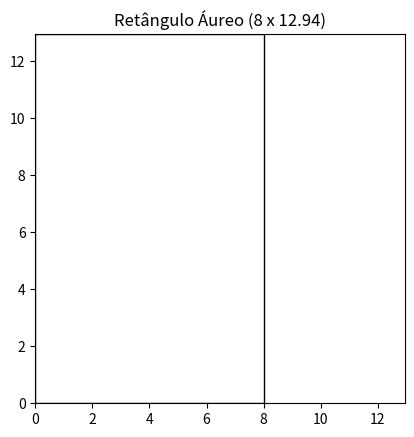

Write the Python code that produced this figure.
# -*- coding: utf-8 -*-
"""
Created on Wed May 20 14:08:48 2026

@author: rodgr
"""

import matplotlib.pyplot as plt

phi = (1 + 5**0.5) / 2

a = 8
b = a * phi
print('b=', b)

fig, ax = plt.subplots()
rect = plt.Rectangle((0, 0), a, b, fill=False)
ax.add_patch(rect)

ax.set_xlim(0, b)
ax.set_ylim(0, b)
ax.set_aspect('equal')

plt.title(f"Retângulo Áureo ({a} x {b:.2f})")
plt.show()
